Image classification data set "processed" (Devaguru11/kidney-stone-cnn on GitHub). Class labels (4): cyst, normal, stone, tumour.

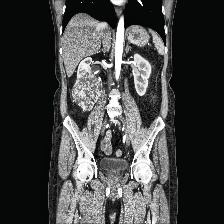
Label: tumour

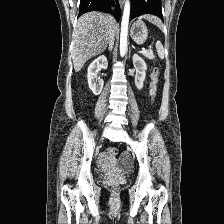
Label: normal

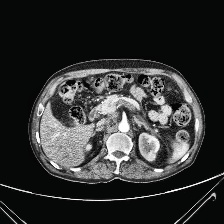
Label: normal

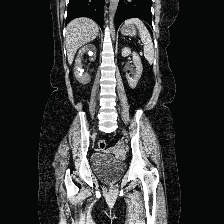
Label: stone

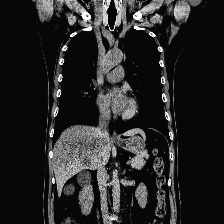
Label: cyst

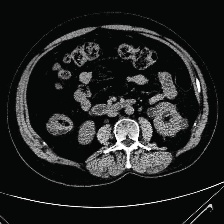
Label: cyst
